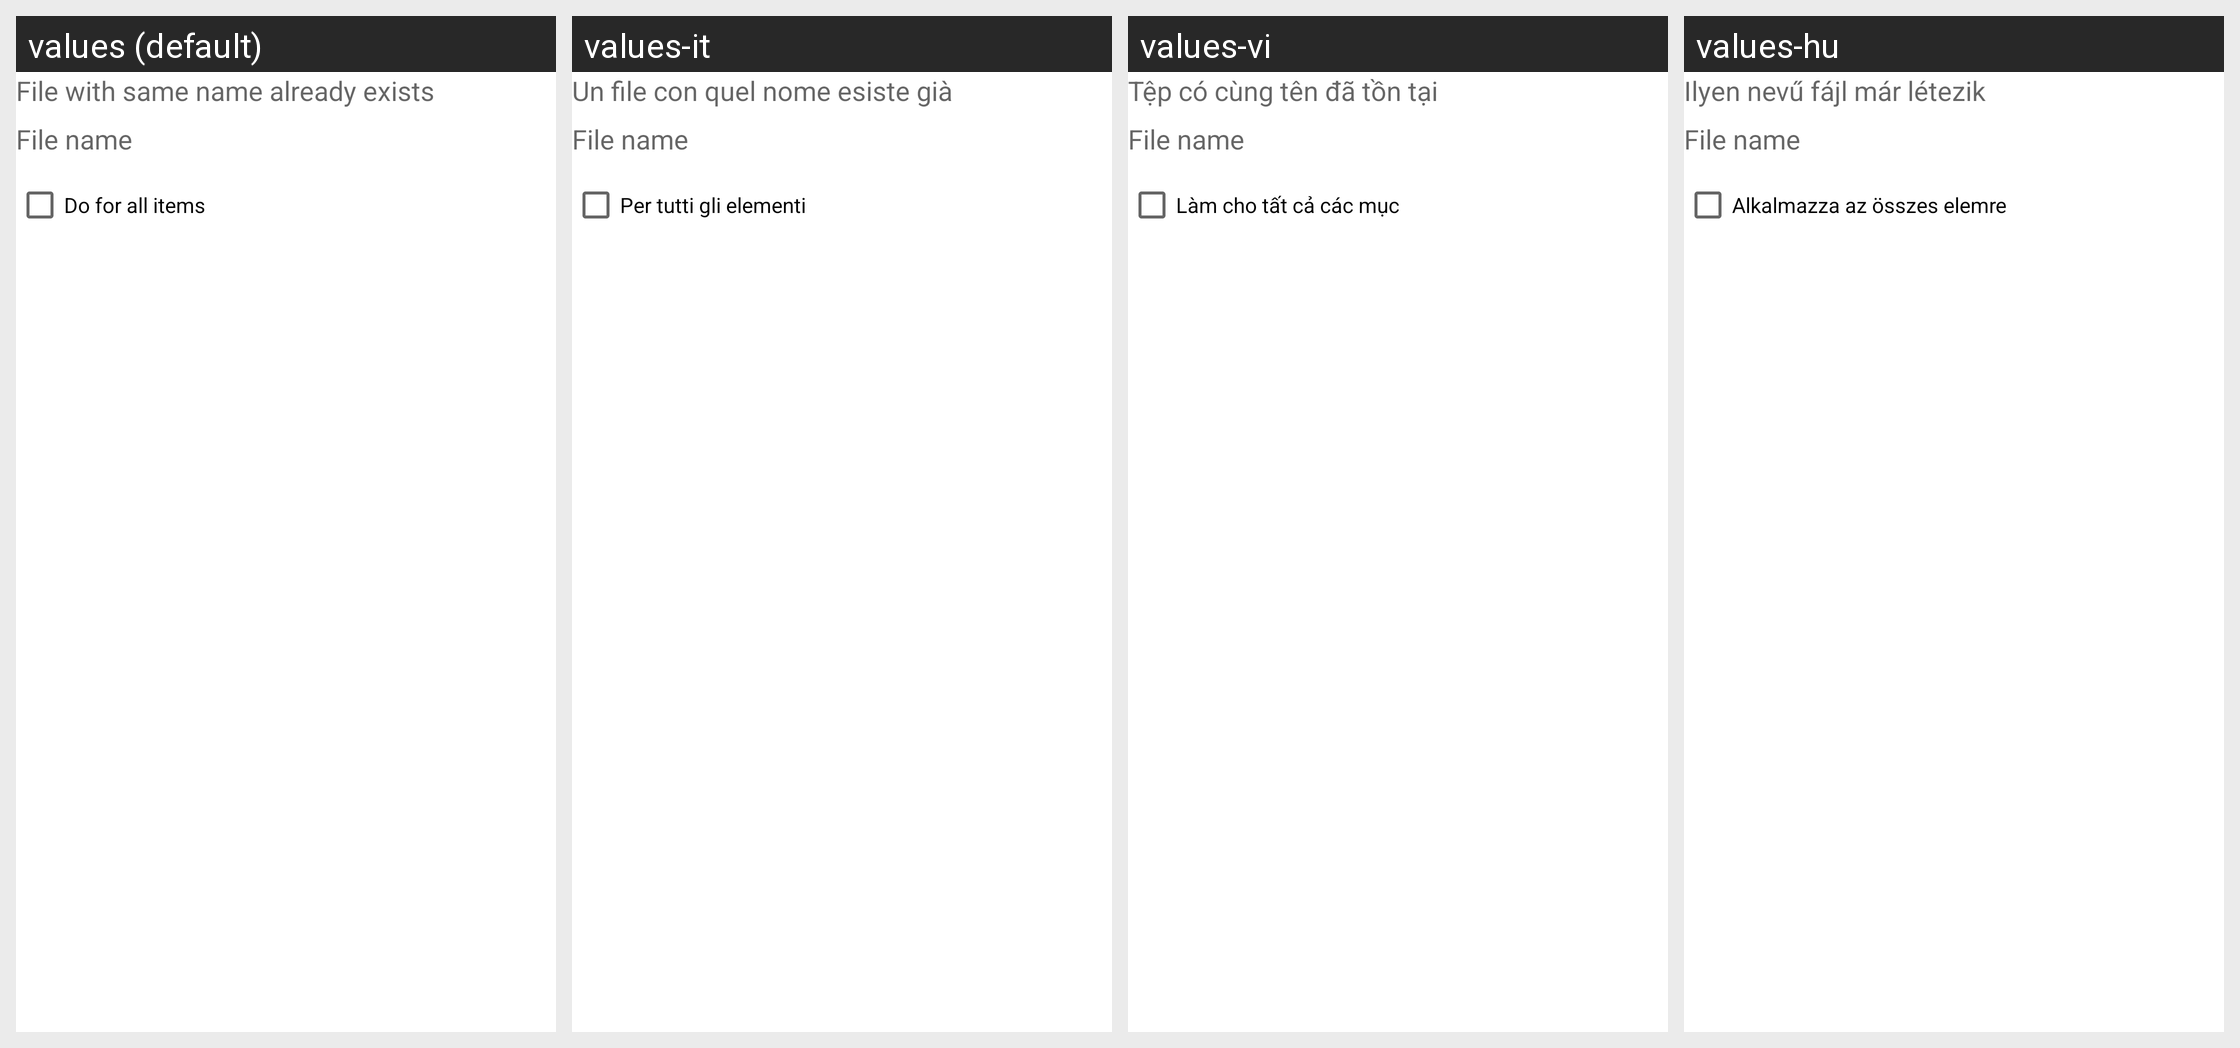

For this localized Android screen grid, give each drawn string resource with its value in every locale shown.
Android screen res/layout/copy_dialog.xml rendered under 4 locales, left to right: values (default), values-it, values-vi, values-hu. Device: Nexus 5 (rendered at 1080×1920; each locale shown at half size, 540×960, under a caption strip naming it); theme Theme.MaterialComponents.DayNight.NoActionBar.
Other locales in the repository, not shown: values-af, values-am, values-ar, values-as-rIN, values-ast-rES, values-az-rAZ, values-be-rBY, values-bg, values-bn, values-bn-rBD, values-ca, values-cs, values-da, values-de, values-el, values-en-rAU, values-en-rGB, values-en-rIN, values-en-rPT, values-eo, values-es, values-es-rCO, values-es-rUS, values-et-rEE, values-eu, values-eu-rES, values-fa, values-fi, values-fr, values-fr-rCA, values-gl-rES, values-gu-rIN, values-he, values-hi, values-hr, values-hy-rAM, values-id, values-is, values-is-rIS, values-ja, values-ka-rGE, values-kk-rKZ, values-km-rKH, values-kn-rIN, values-ko, values-ku, values-ky-rKG, values-lb, values-lo-rLA, values-lt, values-lv, values-mk-rMK, values-ml-rIN, values-mn-rMN, values-mr-rIN, values-ms-rMY, values-my-rMM, values-nb, values-ne-rNP, values-nl, values-or-rIN, values-pa-rIN, values-pl, values-pt-rBR, values-pt-rPT, values-ro, values-ru, values-si-rLK, values-sk, values-sl, values-sq-rAL, values-sr, values-sv, values-sv-rSE, values-sw, values-ta, values-ta-rIN, values-te-rIN, values-th, values-tl, values-tr, values-ug, values-uk, values-ur-rPK, values-uz-rUZ, values-zh-rCN, values-zh-rHK, values-zh-rTW, values-zu.
Strings drawn on this screen, with the default value and each locale's value (text and hints the layout hard-codes, and strings that could not be matched under every locale, appear in the picture but are not listed):

fileexist
  values: File with same name already exists
  values-it: Un file con quel nome esiste già
  values-vi: Tệp có cùng tên đã tồn tại
  values-hu: Ilyen nevű fájl már létezik

doforall
  values: Do for all items
  values-it: Per tutti gli elementi
  values-vi: Làm cho tất cả các mục
  values-hu: Alkalmazza az összes elemre
